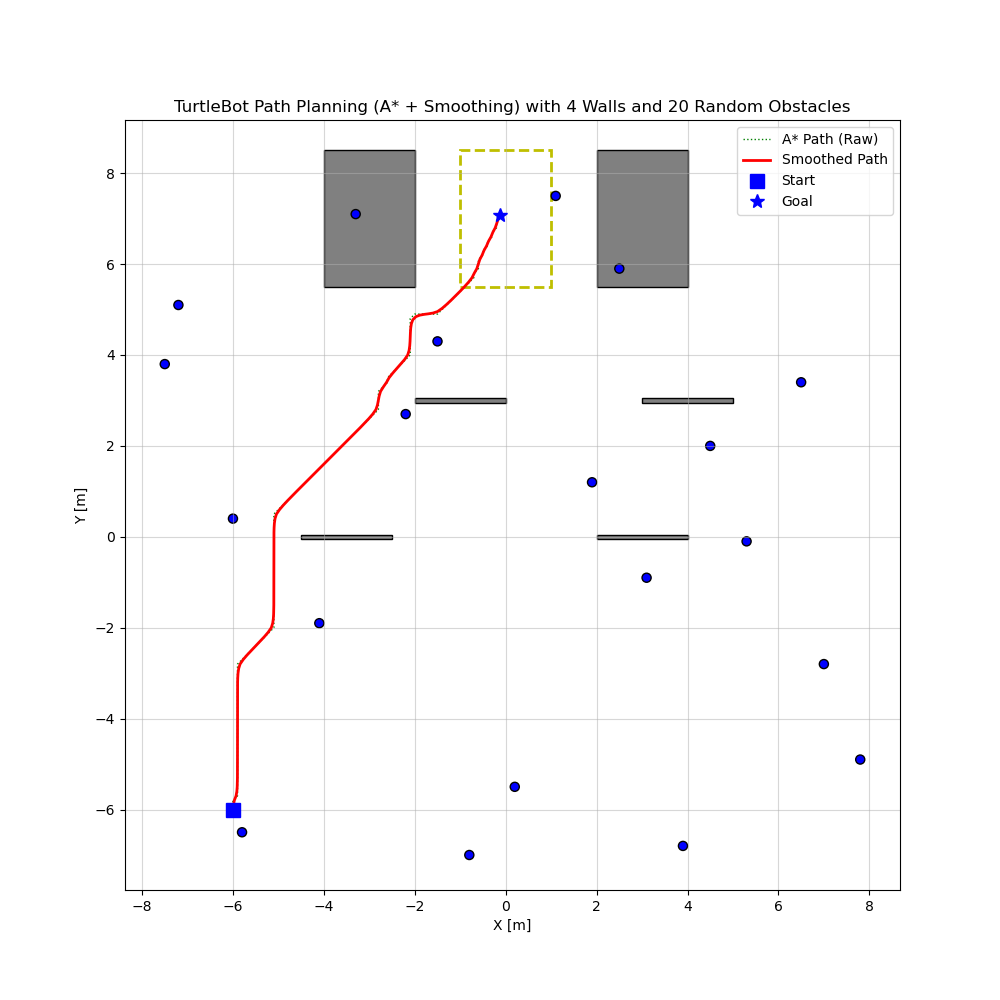

The table this chart was drawn from, first rows:
X_coordinate (m), Y_coordinate (m)
-6.0, -6.0
-5.989, -5.9
-5.97, -5.8
-5.932, -5.7
-5.914, -5.6
-5.906, -5.5
-5.903, -5.4
-5.901, -5.3
-5.901, -5.2
-5.9, -5.1
-5.9, -5.0
-5.9, -4.9
-5.9, -4.8
-5.9, -4.7
-5.9, -4.6
-5.9, -4.5
-5.9, -4.4
-5.9, -4.3
-5.9, -4.2
-5.9, -4.1
-5.9, -4
-5.9, -3.9
-5.9, -3.8
-5.9, -3.7
-5.9, -3.6
-5.9, -3.5
-5.9, -3.4
-5.899, -3.3
-5.898, -3.2
-5.895, -3.1
-5.888, -3
-5.874, -2.9
-5.843, -2.8
-5.775, -2.7
-5.689, -2.6
-5.596, -2.5
-5.5, -2.4
-5.404, -2.3
-5.311, -2.2
-5.225, -2.1
-5.157, -2
-5.126, -1.9
-5.112, -1.8
-5.105, -1.7
-5.102, -1.6
-5.101, -1.5
-5.1, -1.4
-5.1, -1.3
-5.1, -1.2
-5.1, -1.1
-5.1, -1
-5.1, -0.9
-5.1, -0.8
-5.1, -0.7
-5.1, -0.6
-5.1, -0.5
-5.1, -0.4
-5.1, -0.3
-5.1, -0.2
-5.1, -0.1
... 77 more rows
